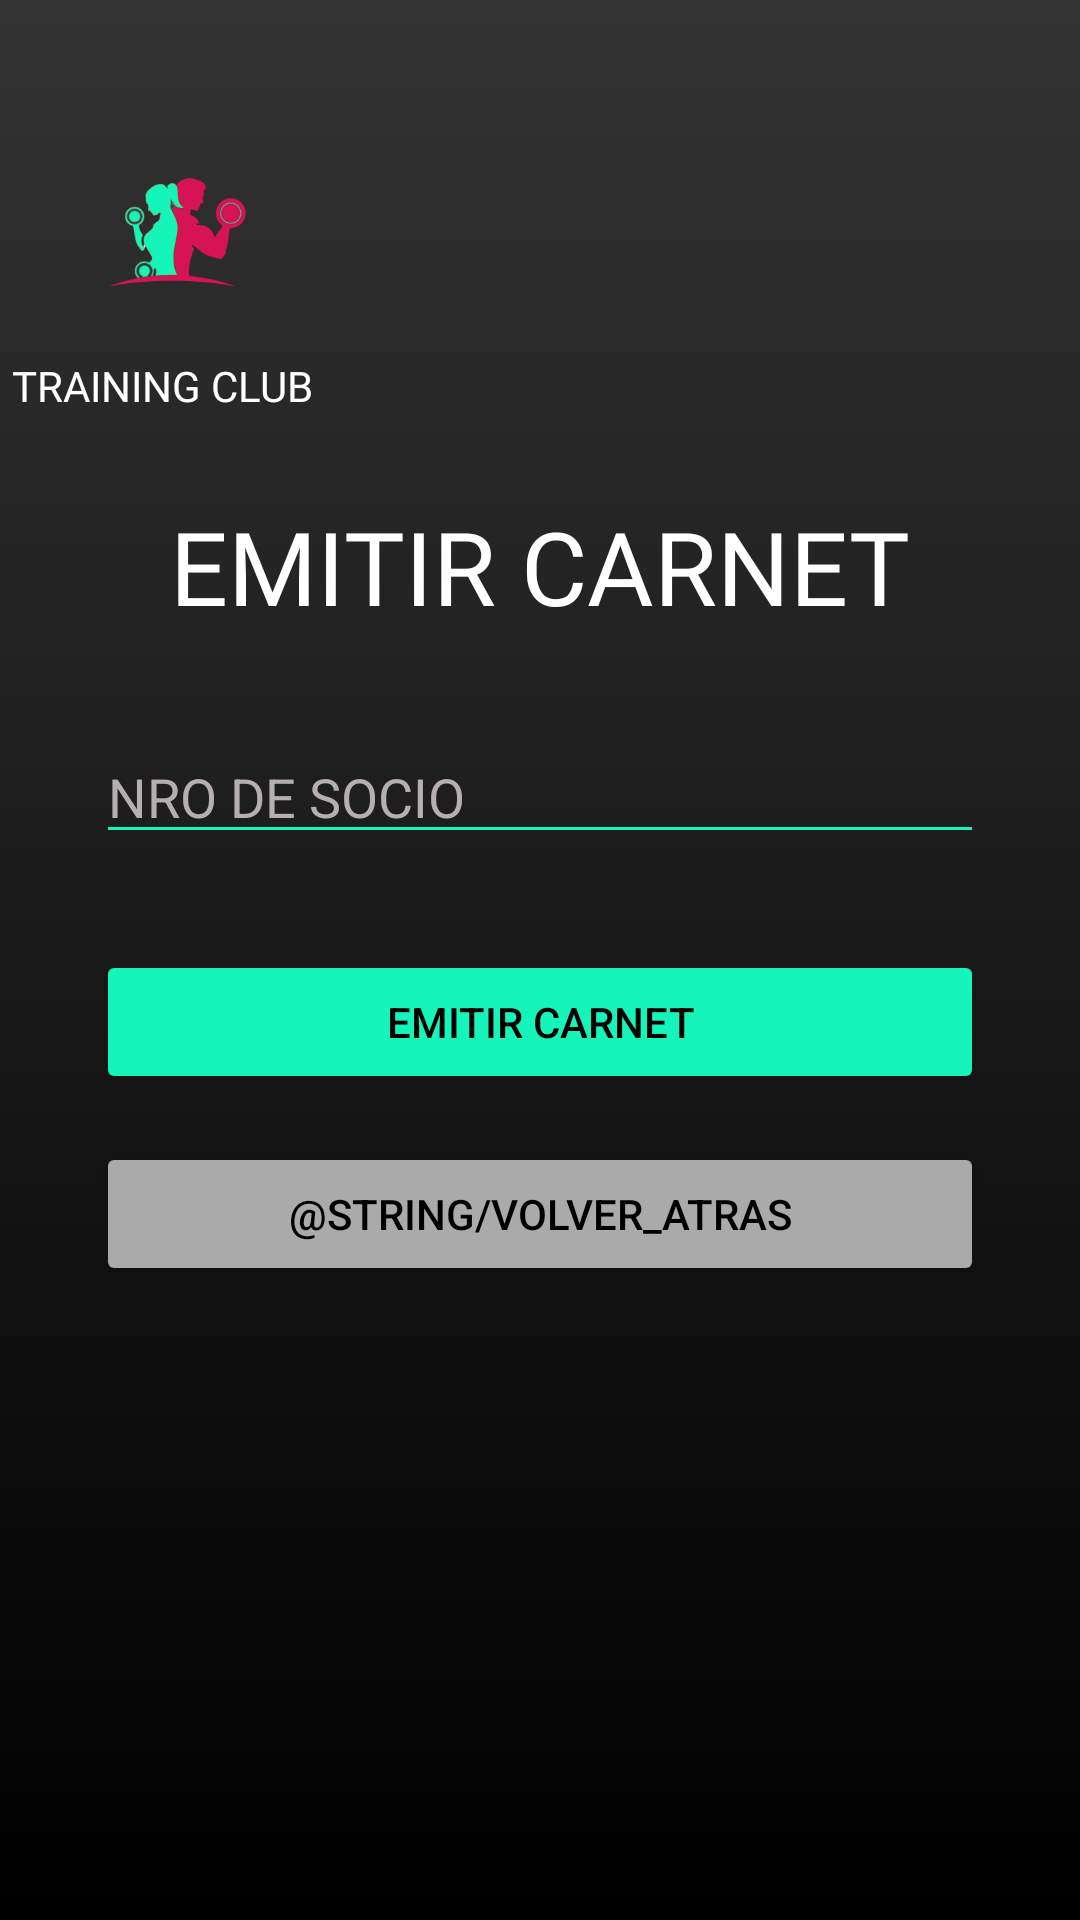

This screen was rendered from an Android layout file. Write that file and the resources it references.
<!-- AndroidManifest.xml: application theme Theme.PrimeraPruebaGym -->
<!-- res/layout/activity_emitir_carnet.xml -->
<?xml version="1.0" encoding="utf-8"?>
<androidx.constraintlayout.widget.ConstraintLayout
    xmlns:android="http://schemas.android.com/apk/res/android"
    xmlns:app="http://schemas.android.com/apk/res-auto"
    xmlns:tools="http://schemas.android.com/tools"
    android:layout_width="match_parent"
    android:layout_height="match_parent"
    android:background="@drawable/gradient_background"
    tools:context=".EmitirCarnetActivity">

    
    <ImageView
        android:id="@+id/imageViewLogo"
        android:layout_width="86dp"
        android:layout_height="75dp"
        android:layout_marginTop="40dp"
        android:contentDescription="@string/logo_description"
        app:srcCompat="@mipmap/icono_foreground"
        app:layout_constraintStart_toStartOf="parent"
        app:layout_constraintTop_toTopOf="parent"
        android:layout_marginStart="16dp"/>

    
    <TextView
        android:id="@+id/textViewTitle"
        android:layout_width="wrap_content"
        android:layout_height="wrap_content"
        android:layout_marginTop="4dp"
        android:fontFamily="@font/inter_bold"
        android:text="@string/appTitleGym"
        android:textColor="#FFFFFF"
        android:textSize="14sp"
        app:layout_constraintStart_toStartOf="parent"
        app:layout_constraintTop_toBottomOf="@id/imageViewLogo"
        android:layout_marginStart="4dp"/>

    
    <TextView
        android:id="@+id/textViewEmitirCarnet"
        android:layout_width="wrap_content"
        android:layout_height="wrap_content"
        android:layout_marginTop="28dp"
        android:fontFamily="@font/inter_bold"
        android:text="EMITIR CARNET"
        android:textColor="#FFFFFF"
        android:textSize="34sp"
        app:layout_constraintEnd_toEndOf="parent"
        app:layout_constraintStart_toStartOf="parent"
        app:layout_constraintTop_toBottomOf="@id/textViewTitle" />

    
    <EditText
        android:id="@+id/editTextNroSocio"
        android:layout_width="0dp"
        android:layout_height="wrap_content"
        android:layout_marginTop="32dp"
        android:layout_marginStart="32dp"
        android:layout_marginEnd="32dp"
        android:hint="NRO DE SOCIO"
        android:textColor="#FFFFFF"
        android:textColorHint="#B6AFAF"
        android:backgroundTint="@color/green_buttons"
        app:layout_constraintTop_toBottomOf="@id/textViewEmitirCarnet"
        app:layout_constraintStart_toStartOf="parent"
        app:layout_constraintEnd_toEndOf="parent"/>

    
    <Button
        android:id="@+id/buttonEmitirCarnet"
        android:layout_width="0dp"
        android:layout_height="wrap_content"
        android:layout_marginTop="32dp"
        android:text="EMITIR CARNET"
        android:textColor="@color/black"
        app:backgroundTint="@color/green_buttons"
        app:layout_constraintTop_toBottomOf="@id/editTextNroSocio"
        app:layout_constraintStart_toStartOf="parent"
        app:layout_constraintEnd_toEndOf="parent"
        android:layout_marginStart="32dp"
        android:layout_marginEnd="32dp"/>

    
    <Button
        android:id="@+id/buttonVolverAtras"
        android:layout_width="0dp"
        android:layout_height="wrap_content"
        android:layout_marginTop="16dp"
        android:text="@string/volver_atras"
        android:textColor="@color/black"
        app:backgroundTint="@android:color/darker_gray"
        app:layout_constraintTop_toBottomOf="@id/buttonEmitirCarnet"
        app:layout_constraintStart_toStartOf="parent"
        app:layout_constraintEnd_toEndOf="parent"
        android:layout_marginStart="32dp"
        android:layout_marginEnd="32dp"/>
</androidx.constraintlayout.widget.ConstraintLayout>
<!-- resources referenced by this layout -->
<resources>
  <color name="black">#FF000000</color>
  <color name="green_buttons">#15F5BA</color>
  <!-- drawable gradient_background (drawable) -->
  <?xml version="1.0" encoding="utf-8"?>
  <shape xmlns:android="http://schemas.android.com/apk/res/android"
      android:shape="rectangle">
  
      <gradient
          android:startColor="#333333"
      android:endColor="#000000"
          android:angle="270" />
  
  
  </shape>
  <!-- mipmap icono_foreground: webp bitmap (mipmap-hdpi, 4608 bytes) -->
  <string name="appTitleGym">TRAINING CLUB</string>
  <string name="logo_description">Logo del gimnasio</string>
  <style name="Theme.PrimeraPruebaGym" parent="Base.Theme.PrimeraPruebaGym" />
  <style name="Base.Theme.PrimeraPruebaGym" parent="Theme.Material3.DayNight.NoActionBar">
          
          
      </style>
</resources>
